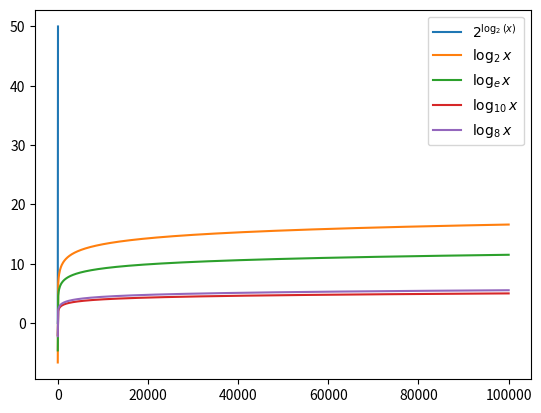

Python code for this plot:
%matplotlib inline

import matplotlib
import matplotlib.pyplot as plt
import numpy as np

x = np.linspace(0.01, 50, 500)
#plt.plot(x, np.log2(2**x), label=r'$\log_{2}(2^x)$')
plt.plot(x, 2**(np.log2(x)), label=r'$2^{\log_{2}(x)}$')
plt.legend()

x = np.linspace(0.01, 100000, 1000)
plt.plot(x, np.log2(x), ls="-", label=r'$\log_2x$')
plt.plot(x, np.log(x), ls="-", label=r'$\log_ex$')
plt.plot(x, np.log10(x), ls="-", label=r'$\log_{10}x$')
plt.legend()

basis = 8
plt.plot(x, np.log2(x)/np.log2(basis), ls="-", label=r'$\log_{%s}x$' % basis)
plt.legend()